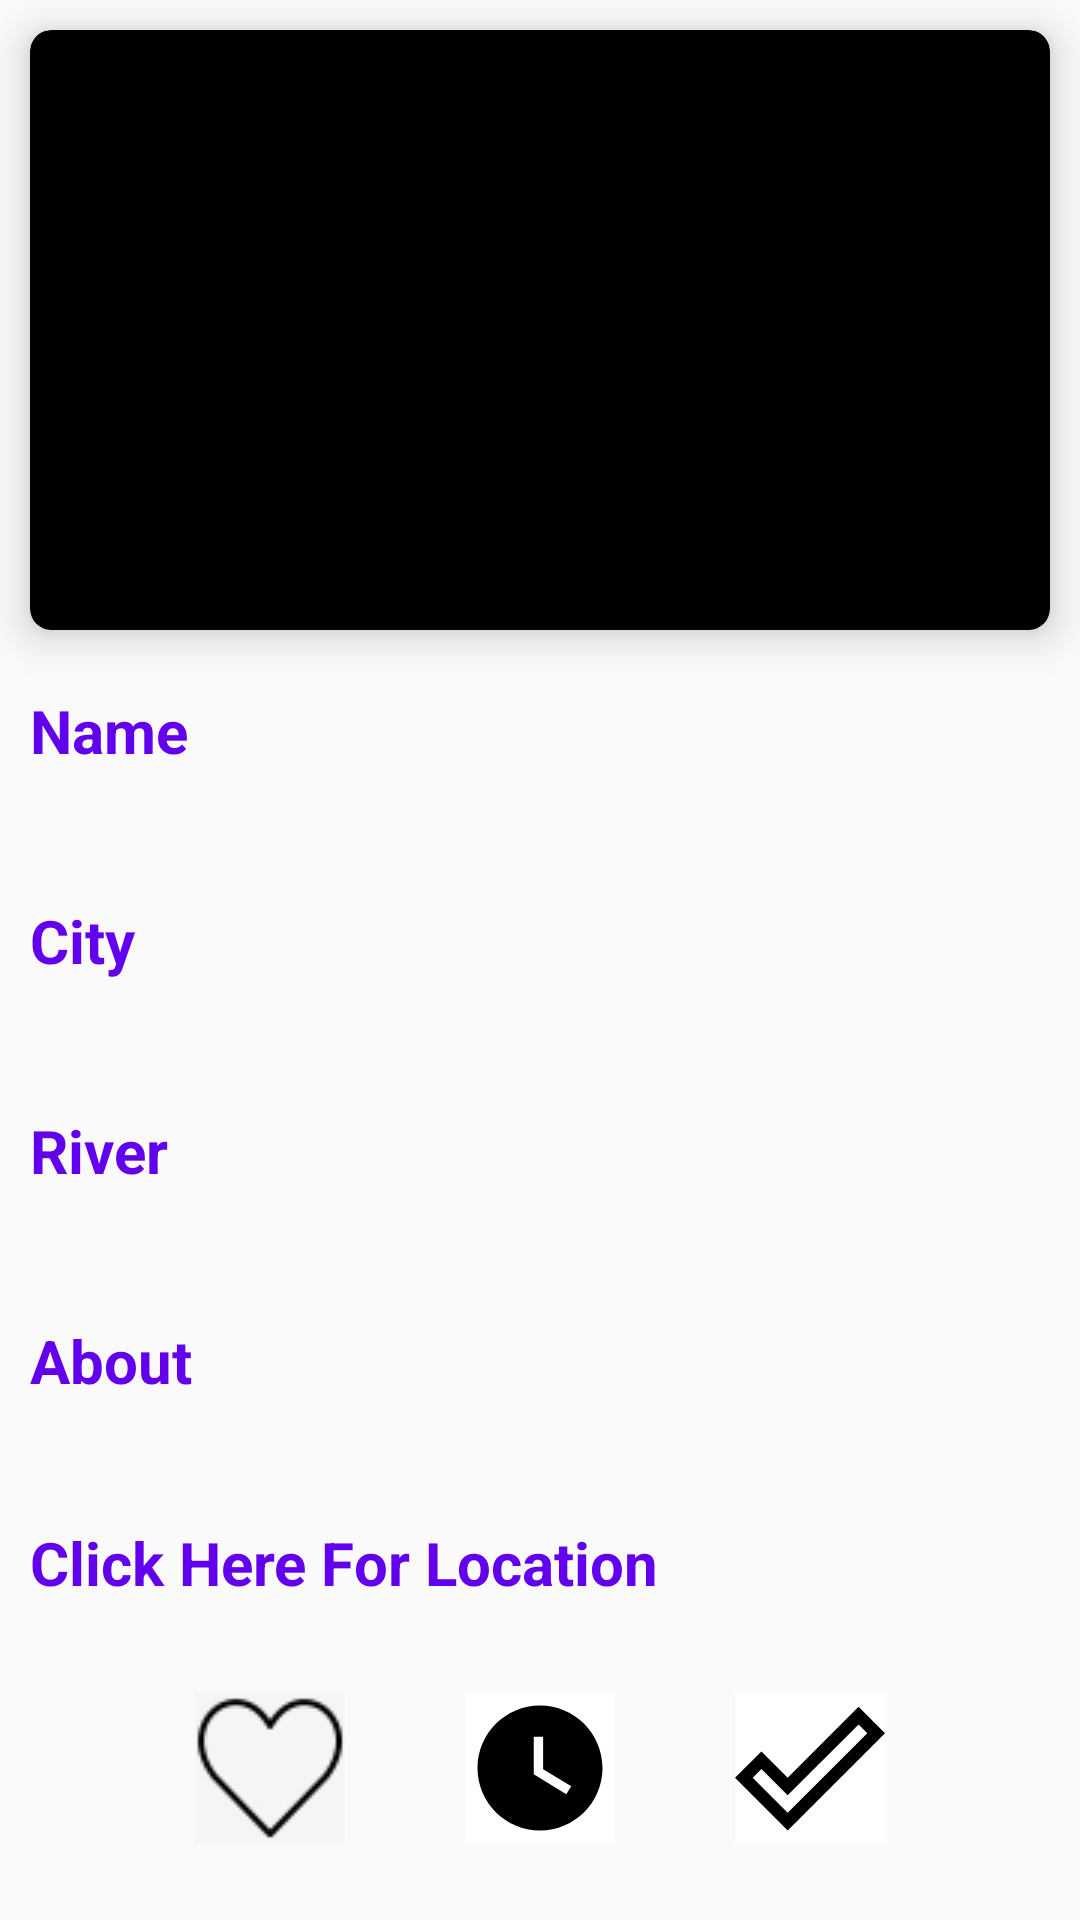

Produce the Android XML layout that renders to this screen, including the resource entries it uses.
<!-- AndroidManifest.xml: application theme AppTheme -->
<!-- res/layout/activity_details.xml -->
<?xml version="1.0" encoding="utf-8"?>
<RelativeLayout xmlns:android="http://schemas.android.com/apk/res/android"
    xmlns:app="http://schemas.android.com/apk/res-auto"
    xmlns:tools="http://schemas.android.com/tools"
    android:layout_width="match_parent"
    android:layout_height="match_parent"
    android:orientation="vertical"
    tools:context=".DetailsActivity">

    <ScrollView
        android:layout_width="match_parent"
        android:layout_height="match_parent"
        android:id="@+id/scrolldetails">
        <LinearLayout
            android:layout_width="match_parent"
            android:layout_height="match_parent"
            android:orientation="vertical">
            <androidx.cardview.widget.CardView
                xmlns:card_view="http://schemas.android.com/apk/res-auto"
                xmlns:android="http://schemas.android.com/apk/res/android"
                android:id="@+id/carddetails"
                android:layout_width="match_parent"
                android:layout_height="200dp"
                card_view:contentPadding="8dp"
                card_view:cardCornerRadius="7dp"
                card_view:cardElevation="8dp"
                card_view:cardBackgroundColor="#000000"
                android:layout_centerHorizontal="true"
                android:layout_margin="10dp">
                
                <ImageView
                    android:id="@+id/url"
                    android:layout_gravity="center"
                    android:layout_marginTop="4dp"
                    android:layout_marginBottom="4dp"
                    android:layout_width="match_parent"
                    android:scaleType="centerCrop"
                    android:layout_height="200dp"
                    android:textColor="#fff"/>

            </androidx.cardview.widget.CardView>

            <LinearLayout
                android:layout_width="match_parent"
                android:layout_height="wrap_content"
                android:orientation="vertical"
                android:layout_margin="10dp"
                android:layout_below="@+id/carddetails">

                <RelativeLayout
                    android:layout_width="match_parent"
                    android:layout_height="wrap_content">
                    <TextView
                        android:layout_width="wrap_content"
                        android:layout_height="wrap_content"
                        android:text="Name"
                        android:textColor="@color/colorPrimary"
                        android:textSize="20dp"
                        android:id="@+id/txtname"
                        android:textStyle="bold"/>
                    <TextView
                        android:layout_width="match_parent"
                        android:layout_height="wrap_content"
                        android:textSize="20dp"
                        android:textColor="@color/colorPrimaryLight"
                        android:layout_below="@+id/txtname"
                        android:layout_margin="8dp"
                        android:id="@+id/name"/>
                </RelativeLayout>
                <RelativeLayout
                    android:layout_width="match_parent"
                    android:layout_height="wrap_content">
                    <TextView
                        android:layout_width="wrap_content"
                        android:layout_height="wrap_content"
                        android:text="City"
                        android:textColor="@color/colorPrimary"
                        android:textSize="20dp"
                        android:id="@+id/txtcity"
                        android:textStyle="bold"/>
                    <TextView
                        android:layout_width="match_parent"
                        android:layout_height="wrap_content"
                        android:textColor="@color/colorPrimaryLight"
                        android:textSize="20dp"
                        android:layout_below="@+id/txtcity"
                        android:layout_margin="8dp"
                        android:id="@+id/city"/>
                </RelativeLayout>
                <RelativeLayout
                    android:layout_width="match_parent"
                    android:layout_height="wrap_content">
                    <TextView
                        android:layout_width="wrap_content"
                        android:layout_height="wrap_content"
                        android:text="River"
                        android:textColor="@color/colorPrimary"
                        android:textSize="20dp"
                        android:id="@+id/txtriver"
                        android:textStyle="bold"/>
                    <TextView
                        android:layout_width="match_parent"
                        android:layout_height="wrap_content"
                        android:textColor="@color/colorPrimaryLight"
                        android:textSize="20dp"
                        android:layout_below="@+id/txtriver"
                        android:layout_margin="8dp"
                        android:id="@+id/river"/>
                </RelativeLayout>
                <RelativeLayout
                    android:layout_width="match_parent"
                    android:layout_height="wrap_content">
                    <TextView
                        android:layout_width="wrap_content"
                        android:layout_height="wrap_content"
                        android:text="About"
                        android:textColor="@color/colorPrimary"
                        android:textSize="20dp"
                        android:id="@+id/txtabout"
                        android:textStyle="bold"/>
                    <TextView
                        android:layout_width="match_parent"
                        android:layout_height="wrap_content"
                        android:textColor="@color/colorPrimaryLight"
                        android:textSize="18dp"
                        android:textAlignment="inherit"
                        android:layout_below="@+id/txtabout"
                        android:layout_margin="8dp"
                        android:id="@+id/about"/>
                </RelativeLayout>

                <RelativeLayout
                    android:layout_width="match_parent"
                    android:layout_height="wrap_content">
                    <TextView
                        android:layout_width="wrap_content"
                        android:layout_height="wrap_content"
                        android:text="Click Here For Location"
                        android:textColor="@color/colorPrimary"
                        android:textSize="20dp"
                        android:id="@+id/txtlocation"
                        android:textStyle="bold"/>
                </RelativeLayout>

            </LinearLayout>
            <LinearLayout
                android:layout_width="wrap_content"
                android:layout_height="wrap_content"
                android:layout_gravity="center_horizontal"
                android:orientation="horizontal"
                >
                <ImageButton
                    android:layout_width="50dp"
                    android:layout_height="50dp"
                    android:src="@drawable/favouritee"
                    android:layout_margin="20sp"
                    android:background="@android:color/white"
                    android:id="@+id/addfav"/>
                <ImageButton
                    android:layout_width="50dp"
                    android:layout_height="50dp"
                    android:text="Add to Visit Later"
                    android:layout_margin="20sp"
                    android:background="@android:color/white"
                    android:src="@drawable/ic_baseline_watch_later_24"
                    android:id="@+id/addlater"/>
                <ImageButton
                    android:layout_width="50dp"
                    android:layout_height="50dp"
                    android:src="@drawable/ic_baseline_done_outline_24"
                    android:layout_margin="20sp"
                    android:background="@android:color/white"
                    android:text="Add to Visited"
                    android:id="@+id/addvisited"/>
            </LinearLayout>
        </LinearLayout>
    </ScrollView>




</RelativeLayout>
<!-- resources referenced by this layout -->
<resources>
  <color name="colorPrimary">#6200EE</color>
  <color name="colorPrimaryLight">@android:color/holo_blue_dark</color>
  <!-- drawable favouritee: jpg bitmap (drawable, 2527 bytes) -->
  <!-- drawable ic_baseline_done_outline_24 (drawable) -->
  <vector android:height="50dp" android:tint="@android:color/black"
      android:viewportHeight="24" android:viewportWidth="24"
      android:width="50dp" xmlns:android="http://schemas.android.com/apk/res/android">
      <path android:fillColor="@android:color/white" android:pathData="M19.77,5.03l1.4,1.4L8.43,19.17l-5.6,-5.6 1.4,-1.4 4.2,4.2L19.77,5.03m0,-2.83L8.43,13.54l-4.2,-4.2L0,13.57 8.43,22 24,6.43 19.77,2.2z"/>
  </vector>
  <!-- drawable ic_baseline_watch_later_24 (drawable) -->
  <vector android:height="50dp" android:tint="@android:color/black"
      android:viewportHeight="24" android:viewportWidth="24"
      android:width="50dp" xmlns:android="http://schemas.android.com/apk/res/android">
      <path android:fillColor="@android:color/white" android:pathData="M12,2C6.5,2 2,6.5 2,12s4.5,10 10,10s10,-4.5 10,-10S17.5,2 12,2zM16.2,16.2L11,13V7h1.5v5.2l4.5,2.7L16.2,16.2z"/>
  </vector>
  <style name="AppTheme" parent="Theme.AppCompat.Light.DarkActionBar">
          
          <item name="colorPrimary">@color/colorPrimary</item>
          <item name="colorPrimaryDark">@color/colorPrimaryDark</item>
          <item name="colorAccent">@color/colorAccent</item>
      </style>
  <color name="colorPrimaryDark">#3700B3</color>
  <color name="colorAccent">#03DAC5</color>
</resources>
